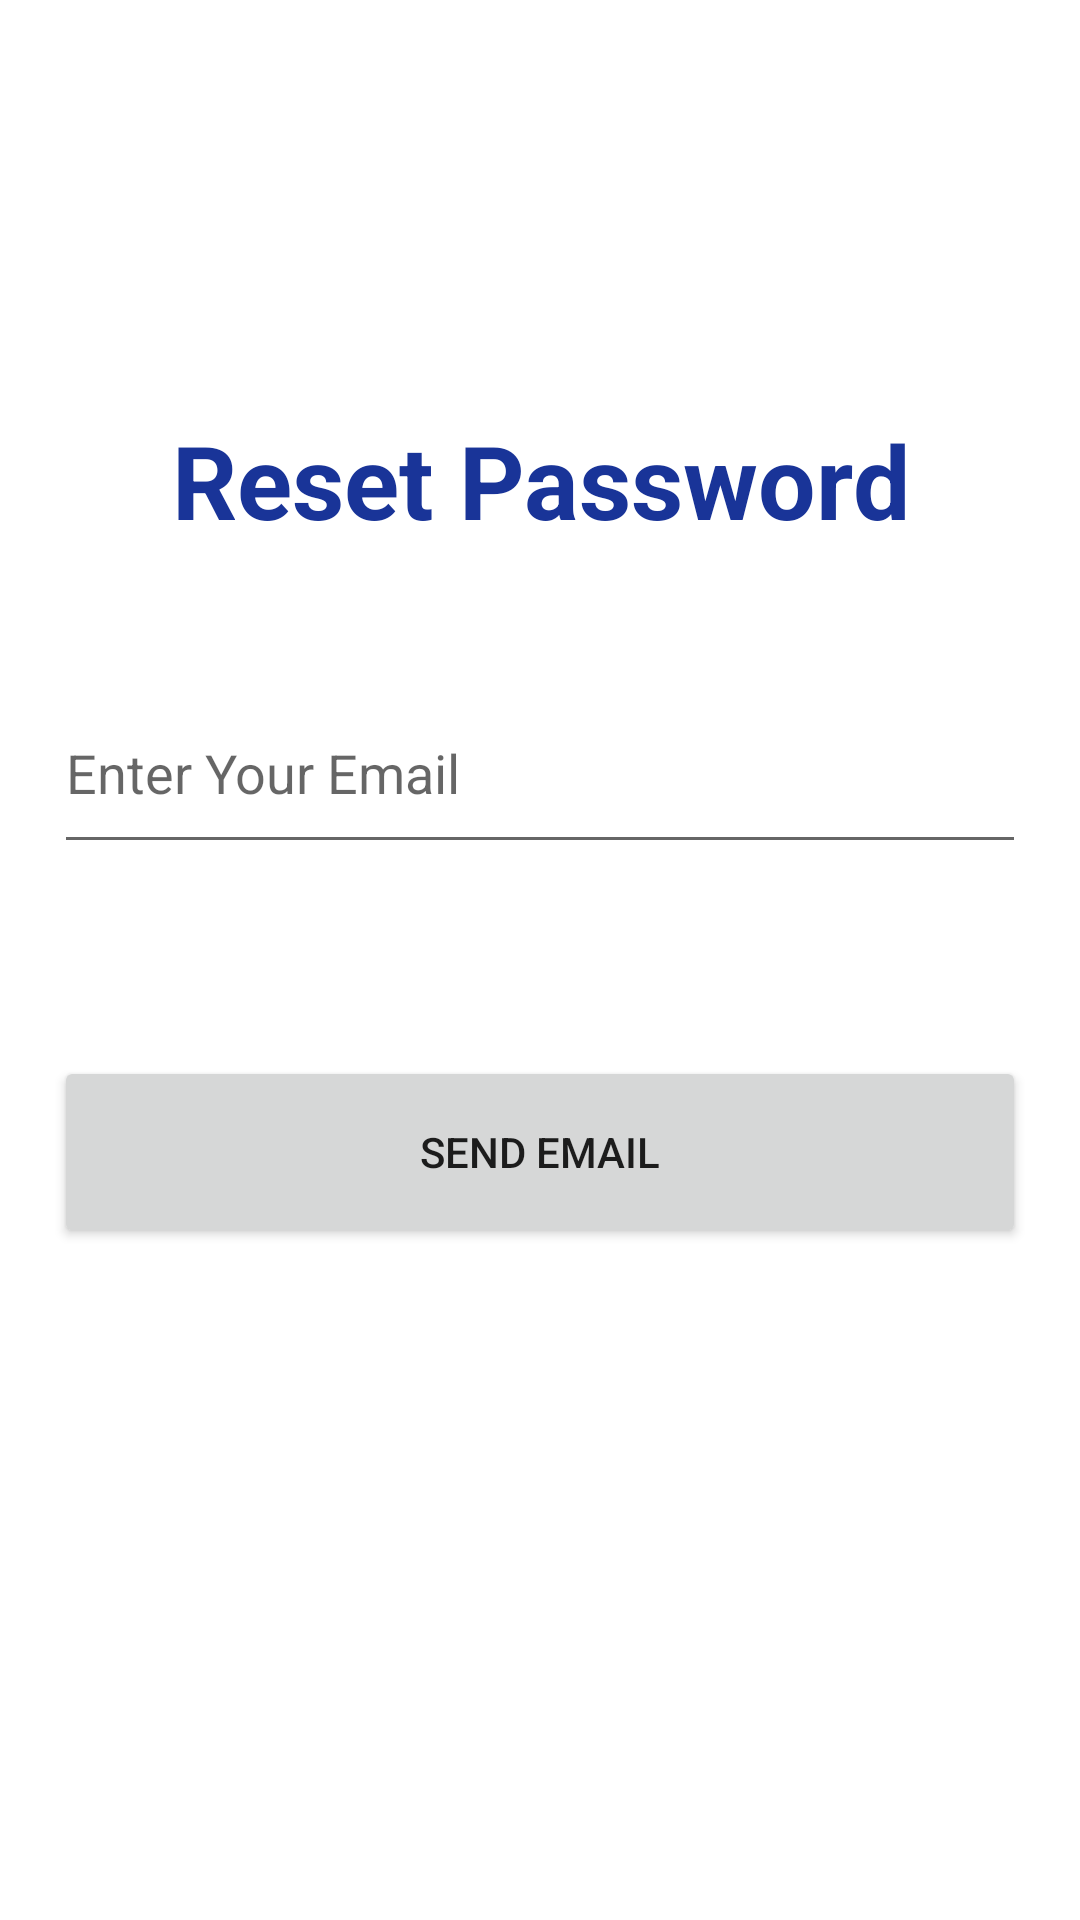

Here is an Android app screen rendered from its layout file. Give the layout XML and the strings, colors and styles it references.
<!-- AndroidManifest.xml: application theme Theme.TheSchedule_FinalProject -->
<!-- res/layout/activity_reset_password.xml -->
<?xml version="1.0" encoding="utf-8"?>
<LinearLayout xmlns:android="http://schemas.android.com/apk/res/android"
    xmlns:app="http://schemas.android.com/apk/res-auto"
    xmlns:tools="http://schemas.android.com/tools"
    android:layout_width="match_parent"
    android:layout_height="match_parent"
    android:gravity="center"
    tools:context=".ResetPassword">

    <Space
        android:layout_width="0dp"
        android:layout_height="match_parent"
        android:layout_weight="5" />

    <LinearLayout
        android:layout_width="0dp"
        android:layout_height="match_parent"
        android:layout_weight="90"
        android:orientation="vertical">

        <Space
            android:layout_width="match_parent"
            android:layout_height="0dp"
            android:layout_weight="20" />

        <TextView
            android:layout_width="match_parent"
            android:layout_height="0dp"
            android:layout_weight="10"
            android:gravity="center"
            android:text="Reset Password"
            android:textColor="@color/primary_navy"
            android:textSize="34sp"
            android:textStyle="bold" />

        <Space
            android:layout_width="match_parent"
            android:layout_height="0dp"
            android:layout_weight="5" />

        <EditText
            android:id="@+id/email_etF"
            android:layout_width="match_parent"
            android:layout_height="0dp"
            android:layout_weight="10"
            android:ems="10"
            android:hint="Enter Your Email"
            android:inputType="textEmailAddress" />

        <Space
            android:layout_width="match_parent"
            android:layout_height="0dp"
            android:layout_weight="10" />

        <Button
            android:layout_width="match_parent"
            android:layout_height="0dp"
            android:layout_weight="10"
            android:onClick="resetPassword"
            android:text="Send Email" />

        <Space
            android:layout_width="match_parent"
            android:layout_height="0dp"
            android:layout_weight="35" />
    </LinearLayout>

    <Space
        android:layout_width="0dp"
        android:layout_height="match_parent"
        android:layout_weight="5" />

</LinearLayout>
<!-- resources referenced by this layout -->
<resources>
  <color name="primary_navy">#193498</color>
  <style name="Theme.TheSchedule_FinalProject" parent="Theme.MaterialComponents.DayNight.DarkActionBar">
          
          <item name="colorPrimary">@color/primary_navy</item>
          <item name="colorPrimaryVariant">@color/primary_darkBlue</item>
          <item name="colorOnPrimary">@color/white</item>
          
          <item name="colorSecondary">@color/primary_lightBlue</item>
          <item name="colorSecondaryVariant">@color/primary_teal</item>
          <item name="colorOnSecondary">@color/black</item>
          
          <item name="android:statusBarColor">@color/primary_navy</item>
          <item name="android:navigationBarColor">@color/primary_navy</item>
          
      </style>
  <color name="primary_darkBlue">#113CFC</color>
  <color name="white">#FFFFFFFF</color>
  <color name="primary_lightBlue">#1597E5</color>
  <color name="primary_teal">#69DADB</color>
  <color name="black">#FF000000</color>
</resources>
